Image classification data set "assets" (SirYorch/mobile-app-zernike-shape-signature on GitHub). Class labels (3): circle, square, triangle.

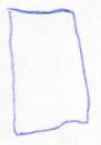
Label: square

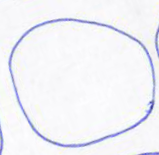
Label: circle

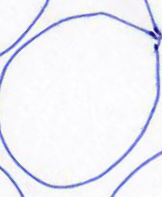
Label: circle

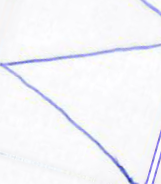
Label: triangle

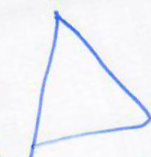
Label: triangle

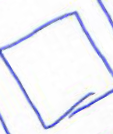
Label: square
